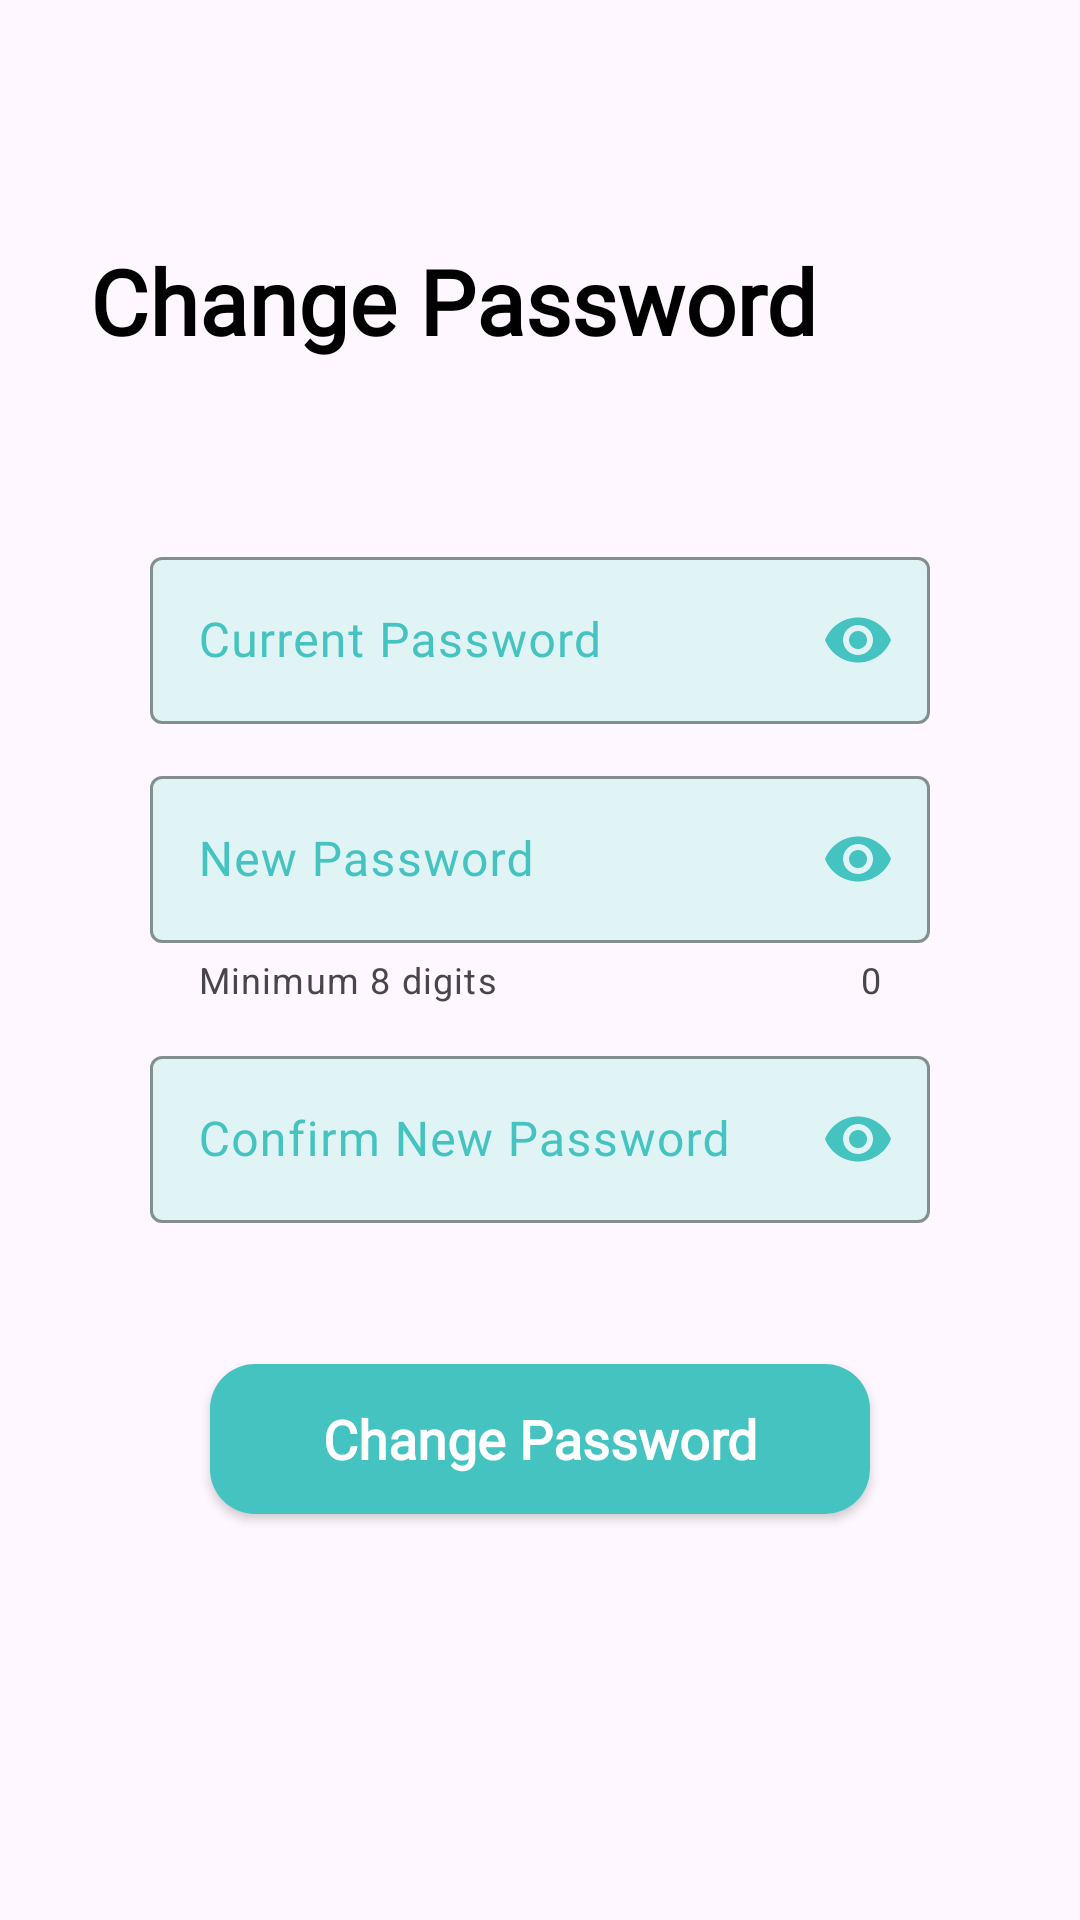

Produce the Android XML layout that renders to this screen, including the resource entries it uses.
<!-- AndroidManifest.xml: application theme Theme.TraceCovid -->
<!-- res/layout/fragment_change_pwd.xml -->
<?xml version="1.0" encoding="utf-8"?>
<LinearLayout xmlns:android="http://schemas.android.com/apk/res/android"
    xmlns:app="http://schemas.android.com/apk/res-auto"
    xmlns:tools="http://schemas.android.com/tools"
    android:layout_width="match_parent"
    android:layout_height="match_parent"
    android:orientation="vertical"
    tools:context=".profile.ChangePwd">

  <FrameLayout
      android:id="@+id/headerFrame"
      android:layout_width="match_parent"
      android:layout_height="80dp">


    <ImageView
        android:id="@+id/btn_back"
        android:layout_width="wrap_content"
        android:layout_height="wrap_content"
        android:layout_gravity="left"
        android:layout_marginTop="38dp"
        android:layout_marginHorizontal="30dp"
        app:srcCompat="@drawable/ic_baseline_arrow_back_ios_new_24"
        app:tint="@color/main_green" />

  </FrameLayout>

  <TextView
      android:id="@+id/textView1"
      android:layout_width="match_parent"
      android:layout_height="wrap_content"
      android:layout_marginLeft="30dp"
      android:fontFamily="@font/roboto_bold"
      android:text="Change Password"
      android:textAlignment="viewStart"
      android:textColor="@color/black"
      android:textSize="30dp"
      android:textStyle="bold" />

  <LinearLayout
      android:layout_width="match_parent"
      android:layout_height="wrap_content"
      android:layout_marginTop="60dp"
      android:layout_marginHorizontal="50dp"
      android:orientation="vertical">


    <com.google.android.material.textfield.TextInputLayout

        android:layout_width="match_parent"
        android:layout_height="wrap_content"
        android:layout_marginBottom="12dp"
        android:hint="Current Password"
        android:textColorHint="@color/main_green"
        app:boxBackgroundColor="@color/light_turqoise"
        app:boxStrokeColor="@color/main_green"
        app:endIconMode="password_toggle"
        app:boxStrokeWidthFocused="2dp"
        app:endIconTint="@color/main_green">

      <com.google.android.material.textfield.TextInputEditText
          android:id="@+id/curpassword"
          android:layout_width="match_parent"
          android:layout_height="wrap_content"
          android:fontFamily="@font/roboto"
          android:inputType="textPassword"

          android:textColor="@color/black" />

    </com.google.android.material.textfield.TextInputLayout>
    <com.google.android.material.textfield.TextInputLayout

        android:layout_width="match_parent"
        android:layout_height="wrap_content"
        android:layout_marginBottom="12dp"
        android:hint="New Password"
        app:endIconMode="password_toggle"
        app:counterEnabled="true"
        app:helperText="Minimum 8 digits"
        app:helperTextEnabled="true"
        android:textColorHint="@color/main_green"
        app:boxBackgroundColor="@color/light_turqoise"
        app:boxStrokeColor="@color/main_green"
        app:boxStrokeWidthFocused="2dp"
        app:endIconTint="@color/main_green">

      <com.google.android.material.textfield.TextInputEditText
          android:id="@+id/newpassword"
          android:layout_width="match_parent"
          android:layout_height="wrap_content"
          android:fontFamily="@font/roboto"
          android:inputType="textPassword"
          android:textColor="@color/black" />

    </com.google.android.material.textfield.TextInputLayout>
    <com.google.android.material.textfield.TextInputLayout

        android:layout_width="match_parent"
        android:layout_height="wrap_content"
        android:layout_marginBottom="12dp"
        android:hint="Confirm New Password"
        app:endIconMode="password_toggle"
        android:textColorHint="@color/main_green"
        app:boxBackgroundColor="@color/light_turqoise"
        app:boxStrokeColor="@color/main_green"
        app:boxStrokeWidthFocused="2dp"
        app:endIconTint="@color/main_green">

      <com.google.android.material.textfield.TextInputEditText
          android:id="@+id/confirmpassword"
          android:layout_width="match_parent"
          android:layout_height="wrap_content"
          android:fontFamily="@font/roboto"
          android:inputType="textPassword"
          android:textColor="@color/black" />

    </com.google.android.material.textfield.TextInputLayout>
    <Button
        android:id="@+id/updateBtn"
        android:layout_width="220dp"
        android:layout_height="50dp"
        android:layout_gravity="center"
        android:layout_marginTop="35dp"
        android:layout_marginBottom="30dp"
        android:background="@drawable/bg_button"
        android:fontFamily="@font/roboto"
        android:gravity="center"
        android:text="Change Password"
        android:textAlignment="center"
        android:textAllCaps="false"
        android:textColor="@color/white"
        android:textSize="18dp"
        android:textStyle="bold" />

  </LinearLayout>

</LinearLayout>
<!-- resources referenced by this layout -->
<resources>
  <color name="black">#FF000000</color>
  <color name="light_turqoise">#E1F4F5</color>
  <color name="main_green">#45C3C1</color>
  <color name="white">#FFFFFFFF</color>
  <!-- drawable bg_button (drawable) -->
  <?xml version="1.0" encoding="utf-8"?>
  <shape xmlns:android="http://schemas.android.com/apk/res/android" android:shape="rectangle">
  
      <corners android:radius="15dp"/>
      <solid android:color="@color/main_green"/>
  
  </shape>
  <style name="Theme.TraceCovid" parent="Theme.Material3.DayNight.NoActionBar">
          
          <item name="colorPrimary">@color/main_green</item>
          <item name="colorPrimaryVariant">@color/dark_green</item>
          <item name="colorOnPrimary">@color/white</item>
          
          <item name="colorSecondary">@color/light_turqoise</item>
          <item name="colorSecondaryVariant">@color/white</item>
          <item name="colorOnSecondary">@color/black</item>
          <item name="colorSecondaryContainer">@color/dark_green</item>
          <item name="colorOnSecondaryContainer">@color/light_turqoise</item>
          
          <item name="android:statusBarColor" tools:targetApi="l">?attr/colorPrimaryVariant</item>
          
          <item name="android:actionMenuTextColor">@color/dark_green</item>
  
      </style>
  <color name="dark_green">#007870</color>
</resources>
